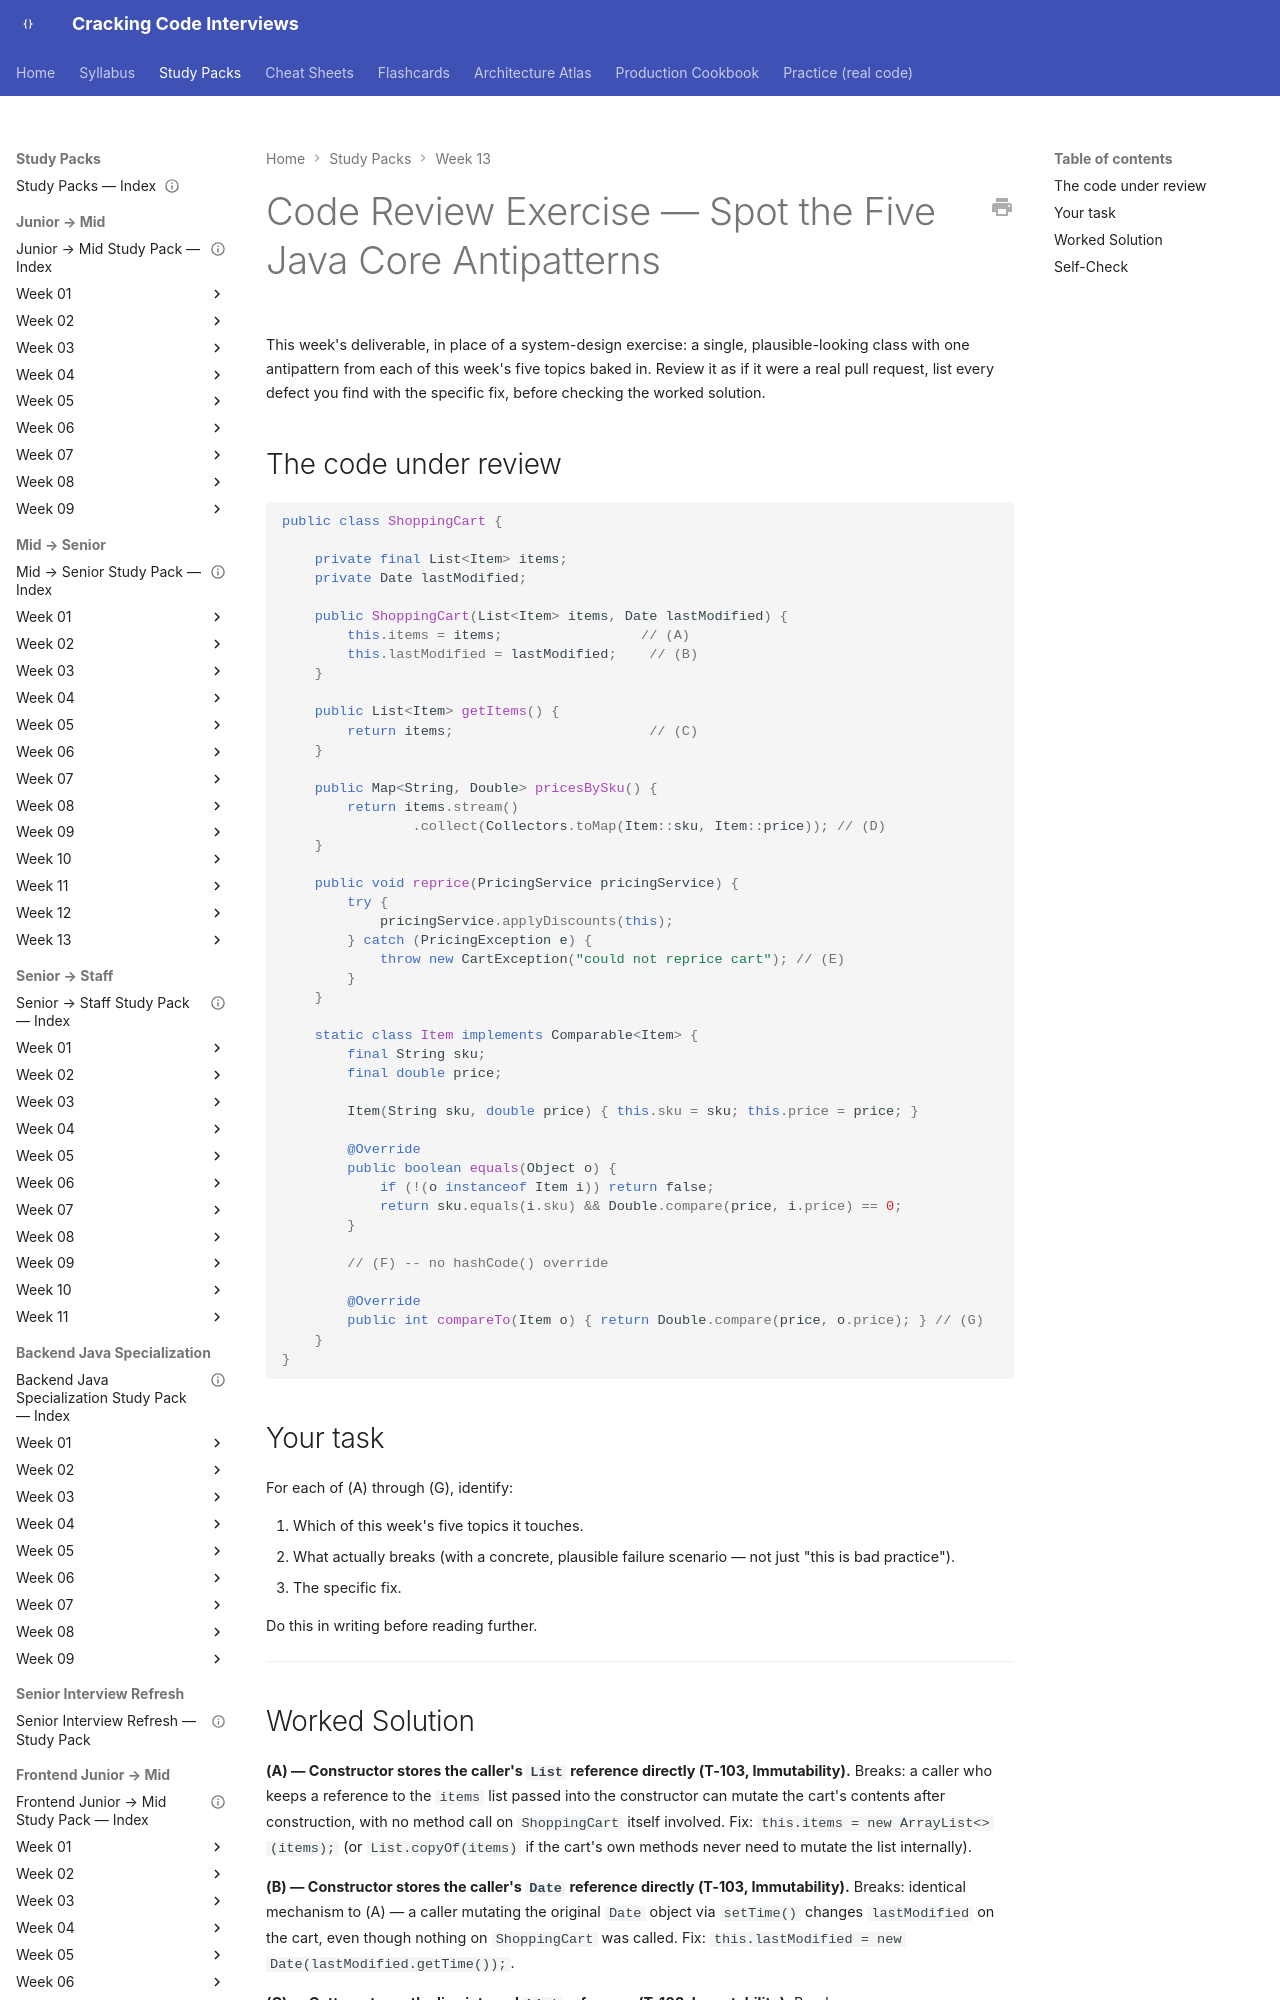

repository: JuanMelendres/cracking-code-interviews · page: study-packs/week-13/09-code-review-exercise/index.html · generator: mkdocs

---
title: "Code Review Exercise — Spot the Five Java Core Antipatterns"
week: 13
document_type: study-pack-exercise
status: draft
last_reviewed: 2026-07-31
---

# Code Review Exercise — Spot the Five Java Core Antipatterns

This week's deliverable, in place of a system-design exercise: a single, plausible-looking class with one antipattern from each of this week's five topics baked in. Review it as if it were a real pull request, list every defect you find with the specific fix, before checking the worked solution.

## The code under review

```java
public class ShoppingCart {

    private final List<Item> items;
    private Date lastModified;

    public ShoppingCart(List<Item> items, Date lastModified) {
        this.items = items;                 // (A)
        this.lastModified = lastModified;    // (B)
    }

    public List<Item> getItems() {
        return items;                        // (C)
    }

    public Map<String, Double> pricesBySku() {
        return items.stream()
                .collect(Collectors.toMap(Item::sku, Item::price)); // (D)
    }

    public void reprice(PricingService pricingService) {
        try {
            pricingService.applyDiscounts(this);
        } catch (PricingException e) {
            throw new CartException("could not reprice cart"); // (E)
        }
    }

    static class Item implements Comparable<Item> {
        final String sku;
        final double price;

        Item(String sku, double price) { this.sku = sku; this.price = price; }

        @Override
        public boolean equals(Object o) {
            if (!(o instanceof Item i)) return false;
            return sku.equals(i.sku) && Double.compare(price, i.price) == 0;
        }

        // (F) -- no hashCode() override

        @Override
        public int compareTo(Item o) { return Double.compare(price, o.price); } // (G)
    }
}
```

## Your task

For each of (A) through (G), identify:

1. Which of this week's five topics it touches.
2. What actually breaks (with a concrete, plausible failure scenario — not just "this is bad practice").
3. The specific fix.

Do this in writing before reading further.

---
